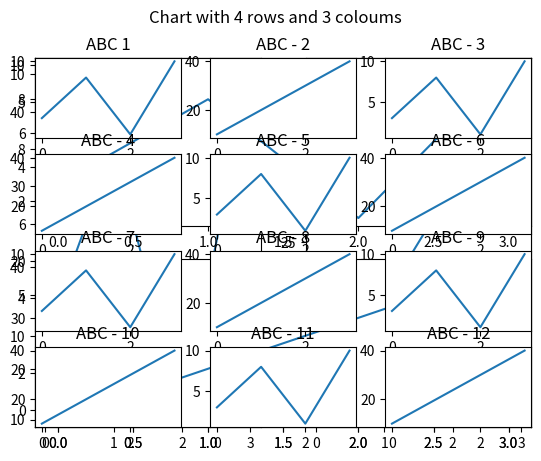

The script that saved this image:
import matplotlib.pyplot as plt
import numpy as np
xpoints = np.array([0,5,10,15])
ypoints = np.array([0,20,45,0])
#plt.plot(xpoints,ypoints,'x')
plt.plot(ypoints)
#plt.plot(xpoints,ypoints,marker = "v")
'''
#plot with lines
plt.plot(xpoints, ls = 'dashed')
plt.plot(xpoints,ypoints, ls = ':', lw = '5.0', c = 'r' )
plt.show()
'''
x1 = np.array([0,1,2,3])
y1 = np.array([3,8,1,10])
x2 = np.array([0,1,2,3])
y2 = np.array([6,2,3,4])
plt.plot(x1,y1, x2, y2, c = 'r', ls = ':', lw = '3')
plt.show()

#Sub plots
#plot with 1 row and two coloum
#Plot 1
x = np.array([0,1,2,3])
y = np.array([3,8,1,10])
plt.subplot(1,2,1)
plt.plot(x,y)

#plot 2
x = np.array([0,1,2,3])
y = np.array([10,20,30,40])
plt.subplot(1,2,2)
plt.plot(x,y)

plt.show()

#plot with 2 row and 1 coloum
#Plot 1
x = np.array([0,1,2,3])
y = np.array([3,8,1,10])
plt.subplot(2,1,1)
plt.plot(x,y)

#plot 2
x = np.array([0,1,2,3])
y = np.array([10,20,30,40])
plt.subplot(2,1,2)
plt.plot(x,y)

plt.show()

#plot with 4 rows and 3 coloums
#Plot 1
x = np.array([0,1,2,3])
y = np.array([3,8,1,10])
plt.subplot(4,3,1)
plt.plot(x,y)
plt.title("ABC 1")

#plot 2
x = np.array([0,1,2,3])
y = np.array([10,20,30,40])
plt.subplot(4,3,2)
plt.plot(x,y)
plt.title("ABC - 2")

#Plot 3
x = np.array([0,1,2,3])
y = np.array([3,8,1,10])
plt.subplot(4,3,3)
plt.plot(x,y)
plt.title("ABC - 3")

#plot 4
x = np.array([0,1,2,3])
y = np.array([10,20,30,40])
plt.subplot(4,3,4)
plt.plot(x,y)
plt.title("ABC - 4")

#Plot 5
x = np.array([0,1,2,3])
y = np.array([3,8,1,10])
plt.subplot(4,3,5)
plt.plot(x,y)
plt.title("ABC - 5")

#plot 6
x = np.array([0,1,2,3])
y = np.array([10,20,30,40])
plt.subplot(4,3,6)
plt.plot(x,y)
plt.title("ABC - 6")

#Plot 7
x = np.array([0,1,2,3])
y = np.array([3,8,1,10])
plt.subplot(4,3,7)
plt.plot(x,y)
plt.title("ABC - 7")

#plot 8
x = np.array([0,1,2,3])
y = np.array([10,20,30,40])
plt.subplot(4,3,8)
plt.plot(x,y)
plt.title("ABC - 8")

#Plot 9
x = np.array([0,1,2,3])
y = np.array([3,8,1,10])
plt.subplot(4,3,9)
plt.plot(x,y)
plt.title("ABC - 9")

#plot 10
x = np.array([0,1,2,3])
y = np.array([10,20,30,40])
plt.subplot(4,3,10)
plt.plot(x,y)
plt.title("ABC - 10")

#Plot 11
x = np.array([0,1,2,3])
y = np.array([3,8,1,10])
plt.subplot(4,3,11)
plt.plot(x,y)
plt.title("ABC - 11")

#plot 12
x = np.array([0,1,2,3])
y = np.array([10,20,30,40])
plt.subplot(4,3,12)
plt.plot(x,y)
plt.title("ABC - 12")

plt.suptitle("Chart with 4 rows and 3 coloums")
plt.show()

